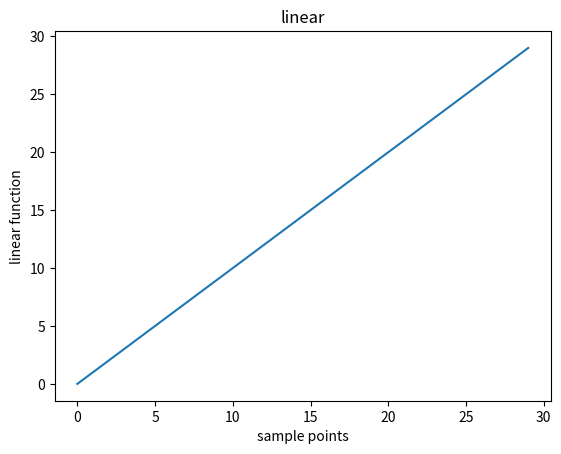
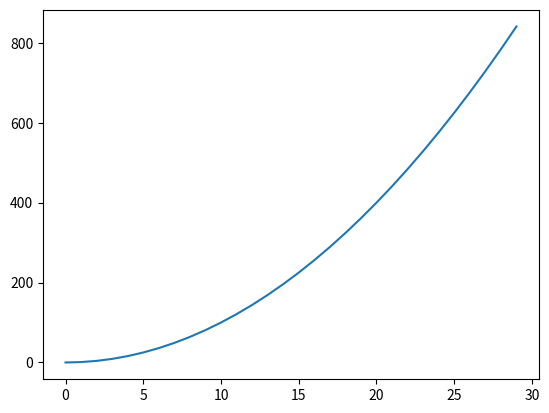
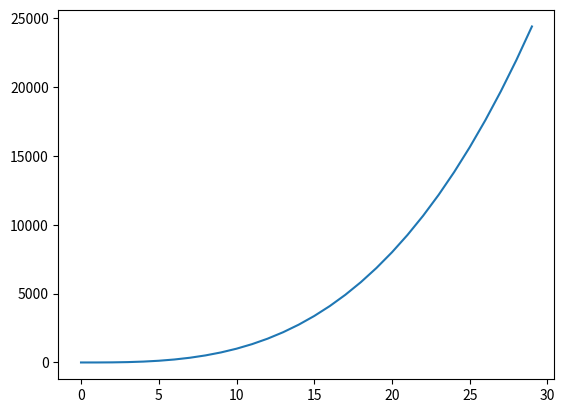
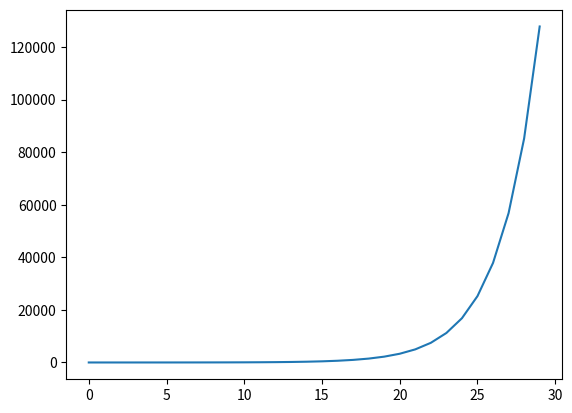

Python code for these plots, in order:
import matplotlib.pyplot as plt

mySamples = []
myLinear = []
myQuadratic = []
myCubic = []
myExponential = []

for i in range(30):
    mySamples.append(i)
    myLinear.append(i)
    myQuadratic.append(i**2)
    myCubic.append(i**3)
    myExponential.append(1.5**i)

plt.figure("lin")
plt.xlabel("sample points")
plt.ylabel("linear function")
plt.title("linear")
plt.plot(mySamples, myLinear)
plt.figure("quad")
plt.plot(mySamples, myQuadratic)
plt.figure("cube")
plt.plot(mySamples, myCubic)
plt.figure("expo")
plt.plot(mySamples, myExponential)
